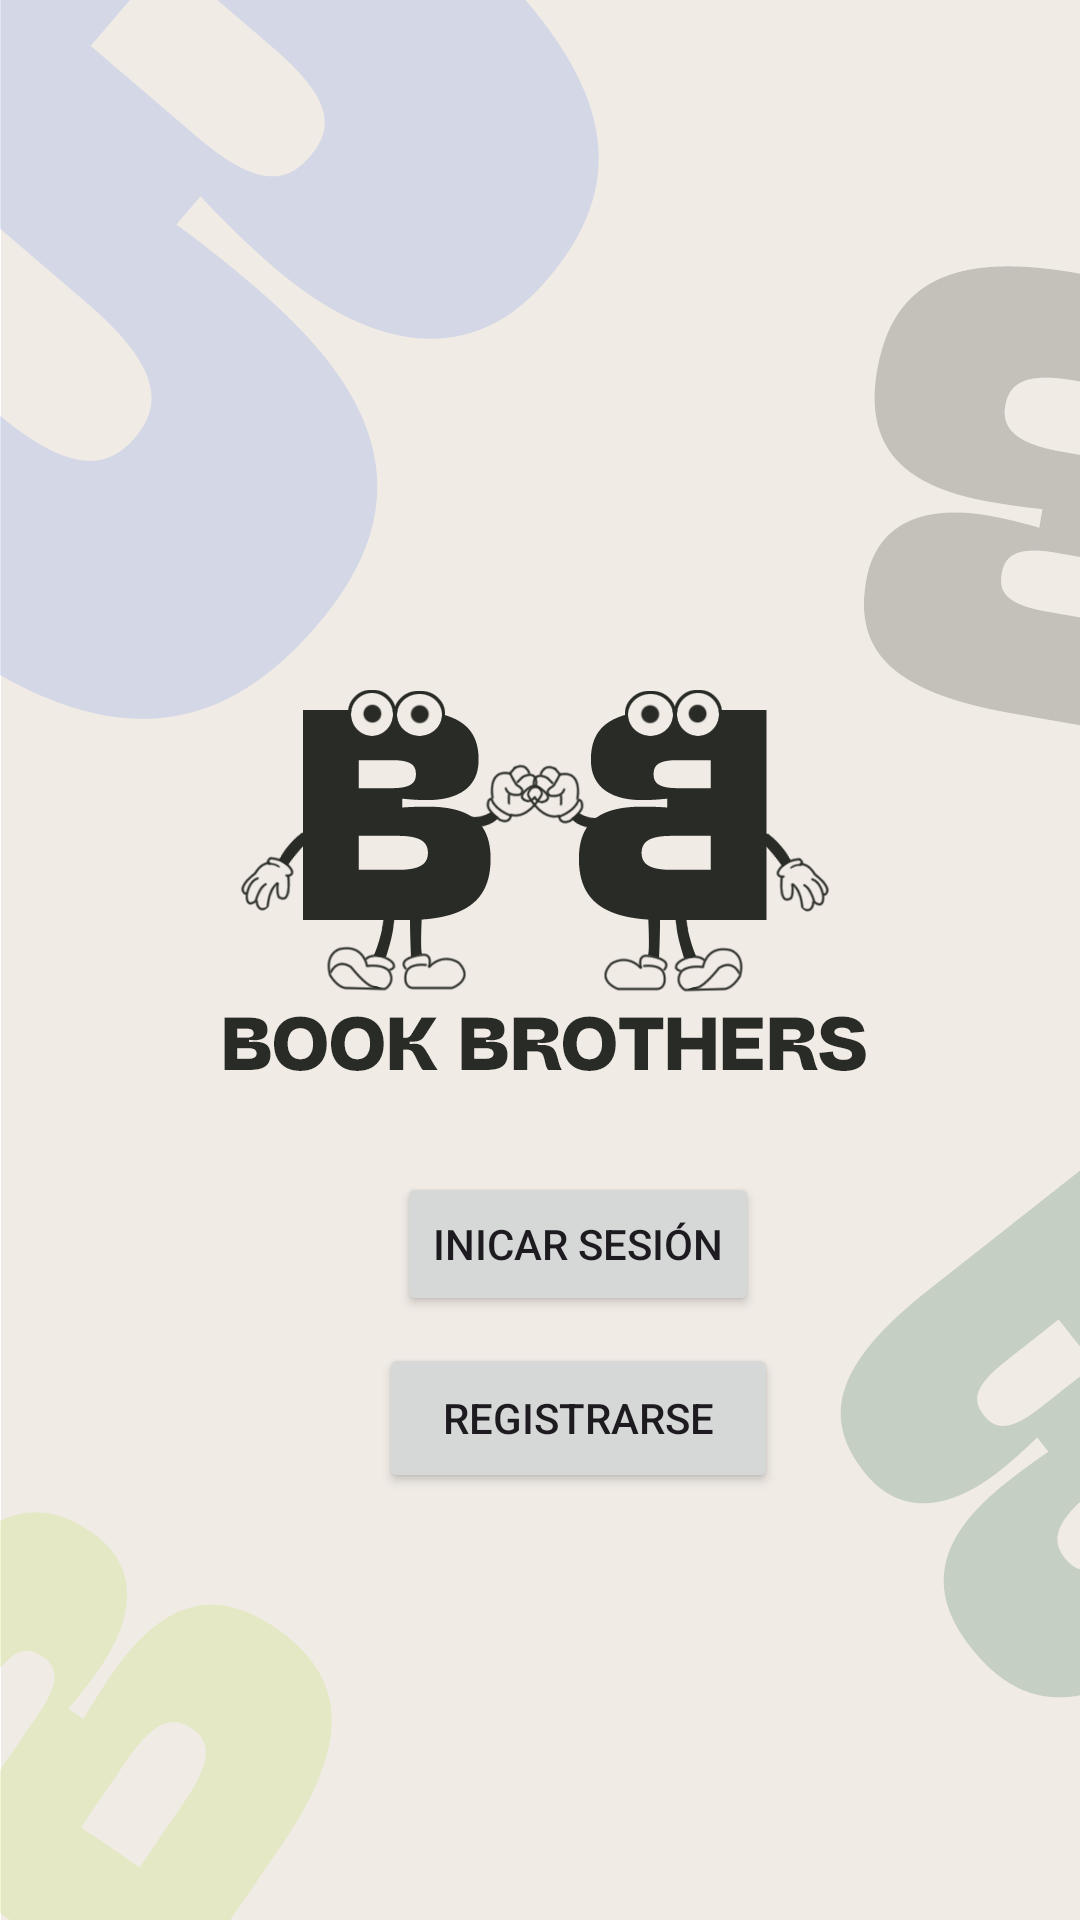

Layout XML and referenced resources for this Android screen:
<!-- AndroidManifest.xml: application theme Theme.BookBrothers -->
<!-- res/layout/vista_primera.xml -->
<?xml version="1.0" encoding="utf-8"?>
<androidx.constraintlayout.widget.ConstraintLayout xmlns:android="http://schemas.android.com/apk/res/android"
    xmlns:app="http://schemas.android.com/apk/res-auto"
    xmlns:tools="http://schemas.android.com/tools"
    android:id="@+id/Pantalla_Principal"
    android:layout_width="match_parent"
    android:layout_height="match_parent"
    tools:context=".MainActivity"
    android:background="@drawable/pagina_carga"
    tools:ignore="ExtraText">


    <Button
        android:id="@+id/Bt_IniciarSesion"
        android:layout_width="wrap_content"
        android:layout_height="wrap_content"
        android:text="Inicar Sesión"
        app:layout_constraintBottom_toBottomOf="parent"
        app:layout_constraintEnd_toEndOf="parent"
        app:layout_constraintHorizontal_bias="0.553"
        app:layout_constraintStart_toStartOf="parent"
        app:layout_constraintTop_toTopOf="parent"
        app:layout_constraintVertical_bias="0.66" />

    <Button
        android:id="@+id/Bt_Registro"
        android:layout_width="133dp"
        android:layout_height="50dp"
        android:text="Registrarse"
        app:layout_constraintBottom_toBottomOf="parent"
        app:layout_constraintEnd_toEndOf="parent"
        app:layout_constraintHorizontal_bias="0.557"
        app:layout_constraintStart_toStartOf="parent"
        app:layout_constraintTop_toTopOf="parent"
        app:layout_constraintVertical_bias="0.759" />

</androidx.constraintlayout.widget.ConstraintLayout>
<!-- resources referenced by this layout -->
<resources>
  <!-- drawable pagina_carga: png bitmap (drawable, 104427 bytes) -->
  <style name="Theme.BookBrothers" parent="Base.Theme.BookBrothers" />
  <style name="Base.Theme.BookBrothers" parent="Theme.Material3.DayNight.NoActionBar">
          
          
      </style>
</resources>
